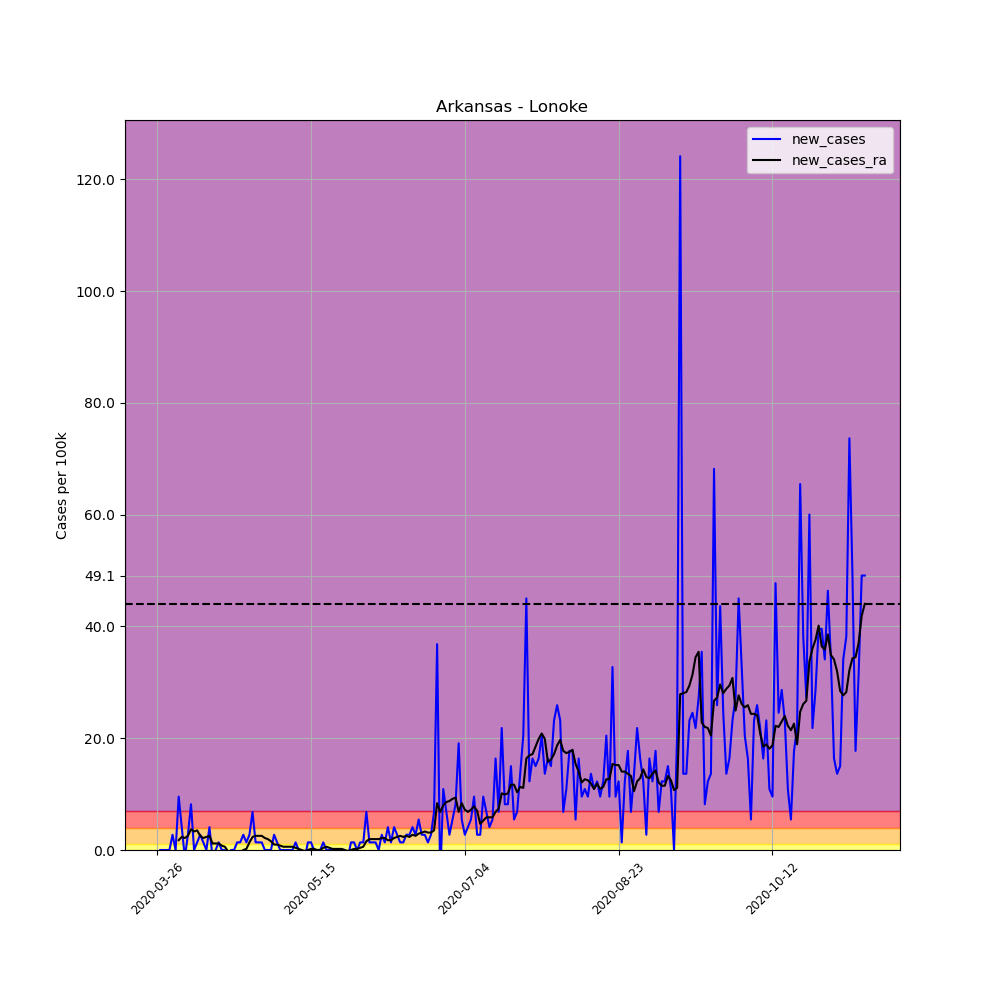

Source data for this figure (header and first rows):
, date, county, state, fips, cases, deaths, COUNTY, STNAME, CTYNAME, POPESTIMATE2019, per_100k, per_100k_ra, new_cases, new_cases_ra
362344, 2020-03-26, Lonoke, Arkansas, 5085, 4, 0, 85, Arkansas, Lonoke, 73309, 5.456, , , 
362345, 2020-03-27, Lonoke, Arkansas, 5085, 4, 0, 85, Arkansas, Lonoke, 73309, 5.456, , 0.0, 
362346, 2020-03-28, Lonoke, Arkansas, 5085, 4, 0, 85, Arkansas, Lonoke, 73309, 5.456, , 0.0, 
362347, 2020-03-29, Lonoke, Arkansas, 5085, 4, 0, 85, Arkansas, Lonoke, 73309, 5.456, , 0.0, 
362348, 2020-03-30, Lonoke, Arkansas, 5085, 4, 0, 85, Arkansas, Lonoke, 73309, 5.456, , 0.0, 
362349, 2020-03-31, Lonoke, Arkansas, 5085, 6, 0, 85, Arkansas, Lonoke, 73309, 8.185, , 2.728, 
362350, 2020-04-01, Lonoke, Arkansas, 5085, 6, 0, 85, Arkansas, Lonoke, 73309, 8.185, 6.236, 0.0, 
362351, 2020-04-02, Lonoke, Arkansas, 5085, 13, 0, 85, Arkansas, Lonoke, 73309, 17.73, 7.99, 9.549, 1.754
362352, 2020-04-03, Lonoke, Arkansas, 5085, 16, 0, 85, Arkansas, Lonoke, 73309, 21.83, 10.33, 4.092, 2.338
362353, 2020-04-04, Lonoke, Arkansas, 5085, 15, 0, 85, Arkansas, Lonoke, 73309, 20.46, 12.47, -1.364, 2.144
362354, 2020-04-05, Lonoke, Arkansas, 5085, 17, 0, 85, Arkansas, Lonoke, 73309, 23.19, 15, 2.728, 2.533
362355, 2020-04-06, Lonoke, Arkansas, 5085, 23, 0, 85, Arkansas, Lonoke, 73309, 31.37, 18.71, 8.185, 3.703
362356, 2020-04-07, Lonoke, Arkansas, 5085, 23, 0, 85, Arkansas, Lonoke, 73309, 31.37, 22.02, 0.0, 3.313
362357, 2020-04-08, Lonoke, Arkansas, 5085, 24, 0, 85, Arkansas, Lonoke, 73309, 32.74, 25.53, 1.364, 3.508
362358, 2020-04-09, Lonoke, Arkansas, 5085, 26, 0, 85, Arkansas, Lonoke, 73309, 35.47, 28.06, 2.728, 2.533
362359, 2020-04-10, Lonoke, Arkansas, 5085, 27, 0, 85, Arkansas, Lonoke, 73309, 36.83, 30.2, 1.364, 2.144
362360, 2020-04-11, Lonoke, Arkansas, 5085, 27, 0, 85, Arkansas, Lonoke, 73309, 36.83, 32.54, 0.0, 2.338
362361, 2020-04-12, Lonoke, Arkansas, 5085, 30, 0, 85, Arkansas, Lonoke, 73309, 40.92, 35.08, 4.092, 2.533
362362, 2020-04-13, Lonoke, Arkansas, 5085, 29, 0, 85, Arkansas, Lonoke, 73309, 39.56, 36.25, -1.364, 1.169
362363, 2020-04-14, Lonoke, Arkansas, 5085, 29, 0, 85, Arkansas, Lonoke, 73309, 39.56, 37.42, 0.0, 1.169
362364, 2020-04-15, Lonoke, Arkansas, 5085, 30, 0, 85, Arkansas, Lonoke, 73309, 40.92, 38.58, 1.364, 1.169
362365, 2020-04-16, Lonoke, Arkansas, 5085, 30, 0, 85, Arkansas, Lonoke, 73309, 40.92, 39.36, 0.0, 0.7795
362366, 2020-04-17, Lonoke, Arkansas, 5085, 30, 0, 85, Arkansas, Lonoke, 73309, 40.92, 39.95, 0.0, 0.5846
362367, 2020-04-18, Lonoke, Arkansas, 5085, 26, 0, 85, Arkansas, Lonoke, 73309, 35.47, 39.75, -5.456, -0.1949
362368, 2020-04-19, Lonoke, Arkansas, 5085, 26, 0, 85, Arkansas, Lonoke, 73309, 35.47, 38.97, 0.0, -0.7795
362369, 2020-04-20, Lonoke, Arkansas, 5085, 26, 0, 85, Arkansas, Lonoke, 73309, 35.47, 38.39, 0.0, -0.5846
362370, 2020-04-21, Lonoke, Arkansas, 5085, 27, 0, 85, Arkansas, Lonoke, 73309, 36.83, 38, 1.364, -0.3897
362371, 2020-04-22, Lonoke, Arkansas, 5085, 28, 0, 85, Arkansas, Lonoke, 73309, 38.19, 37.61, 1.364, -0.3897
362372, 2020-04-23, Lonoke, Arkansas, 5085, 30, 0, 85, Arkansas, Lonoke, 73309, 40.92, 37.61, 2.728, 0.0
362373, 2020-04-24, Lonoke, Arkansas, 5085, 31, 0, 85, Arkansas, Lonoke, 73309, 42.29, 37.8, 1.364, 0.1949
362374, 2020-04-25, Lonoke, Arkansas, 5085, 33, 0, 85, Arkansas, Lonoke, 73309, 45.01, 39.17, 2.728, 1.364
362375, 2020-04-26, Lonoke, Arkansas, 5085, 38, 0, 85, Arkansas, Lonoke, 73309, 51.84, 41.51, 6.82, 2.338
362376, 2020-04-27, Lonoke, Arkansas, 5085, 39, 0, 85, Arkansas, Lonoke, 73309, 53.2, 44.04, 1.364, 2.533
362377, 2020-04-28, Lonoke, Arkansas, 5085, 40, 0, 85, Arkansas, Lonoke, 73309, 54.56, 46.57, 1.364, 2.533
362378, 2020-04-29, Lonoke, Arkansas, 5085, 41, 0, 85, Arkansas, Lonoke, 73309, 55.93, 49.11, 1.364, 2.533
362379, 2020-04-30, Lonoke, Arkansas, 5085, 41, 0, 85, Arkansas, Lonoke, 73309, 55.93, 51.25, 0.0, 2.144
362380, 2020-05-01, Lonoke, Arkansas, 5085, 41, 0, 85, Arkansas, Lonoke, 73309, 55.93, 53.2, 0.0, 1.949
362381, 2020-05-02, Lonoke, Arkansas, 5085, 41, 0, 85, Arkansas, Lonoke, 73309, 55.93, 54.76, 0.0, 1.559
362382, 2020-05-03, Lonoke, Arkansas, 5085, 43, 0, 85, Arkansas, Lonoke, 73309, 58.66, 55.73, 2.728, 0.9743
362383, 2020-05-04, Lonoke, Arkansas, 5085, 44, 0, 85, Arkansas, Lonoke, 73309, 60.02, 56.71, 1.364, 0.9743
362384, 2020-05-05, Lonoke, Arkansas, 5085, 44, 0, 85, Arkansas, Lonoke, 73309, 60.02, 57.49, 0.0, 0.7795
362385, 2020-05-06, Lonoke, Arkansas, 5085, 44, 0, 85, Arkansas, Lonoke, 73309, 60.02, 58.07, 0.0, 0.5846
362386, 2020-05-07, Lonoke, Arkansas, 5085, 44, 0, 85, Arkansas, Lonoke, 73309, 60.02, 58.66, 0.0, 0.5846
362387, 2020-05-08, Lonoke, Arkansas, 5085, 44, 0, 85, Arkansas, Lonoke, 73309, 60.02, 59.24, 0.0, 0.5846
362388, 2020-05-09, Lonoke, Arkansas, 5085, 44, 0, 85, Arkansas, Lonoke, 73309, 60.02, 59.83, 0.0, 0.5846
362389, 2020-05-10, Lonoke, Arkansas, 5085, 45, 0, 85, Arkansas, Lonoke, 73309, 61.38, 60.21, 1.364, 0.3897
362390, 2020-05-11, Lonoke, Arkansas, 5085, 45, 0, 85, Arkansas, Lonoke, 73309, 61.38, 60.41, 0.0, 0.1949
362391, 2020-05-12, Lonoke, Arkansas, 5085, 44, 0, 85, Arkansas, Lonoke, 73309, 60.02, 60.41, -1.364, 0.0
362392, 2020-05-13, Lonoke, Arkansas, 5085, 43, 0, 85, Arkansas, Lonoke, 73309, 58.66, 60.21, -1.364, -0.1949
362393, 2020-05-14, Lonoke, Arkansas, 5085, 44, 0, 85, Arkansas, Lonoke, 73309, 60.02, 60.21, 1.364, 0.0
362394, 2020-05-15, Lonoke, Arkansas, 5085, 45, 0, 85, Arkansas, Lonoke, 73309, 61.38, 60.41, 1.364, 0.1949
362395, 2020-05-16, Lonoke, Arkansas, 5085, 45, 0, 85, Arkansas, Lonoke, 73309, 61.38, 60.6, 0.0, 0.1949
362396, 2020-05-17, Lonoke, Arkansas, 5085, 45, 0, 85, Arkansas, Lonoke, 73309, 61.38, 60.6, 0.0, 0.0
362397, 2020-05-18, Lonoke, Arkansas, 5085, 45, 0, 85, Arkansas, Lonoke, 73309, 61.38, 60.6, 0.0, 0.0
362398, 2020-05-19, Lonoke, Arkansas, 5085, 46, 0, 85, Arkansas, Lonoke, 73309, 62.75, 60.99, 1.364, 0.3897
362399, 2020-05-20, Lonoke, Arkansas, 5085, 46, 0, 85, Arkansas, Lonoke, 73309, 62.75, 61.58, 0.0, 0.5846
362400, 2020-05-21, Lonoke, Arkansas, 5085, 46, 0, 85, Arkansas, Lonoke, 73309, 62.75, 61.97, 0.0, 0.3897
362401, 2020-05-22, Lonoke, Arkansas, 5085, 46, 0, 85, Arkansas, Lonoke, 73309, 62.75, 62.16, 0.0, 0.1949
362402, 2020-05-23, Lonoke, Arkansas, 5085, 46, 0, 85, Arkansas, Lonoke, 73309, 62.75, 62.36, 0.0, 0.1949
362403, 2020-05-24, Lonoke, Arkansas, 5085, 46, 0, 85, Arkansas, Lonoke, 73309, 62.75, 62.55, 0.0, 0.1949
... 171 more rows
